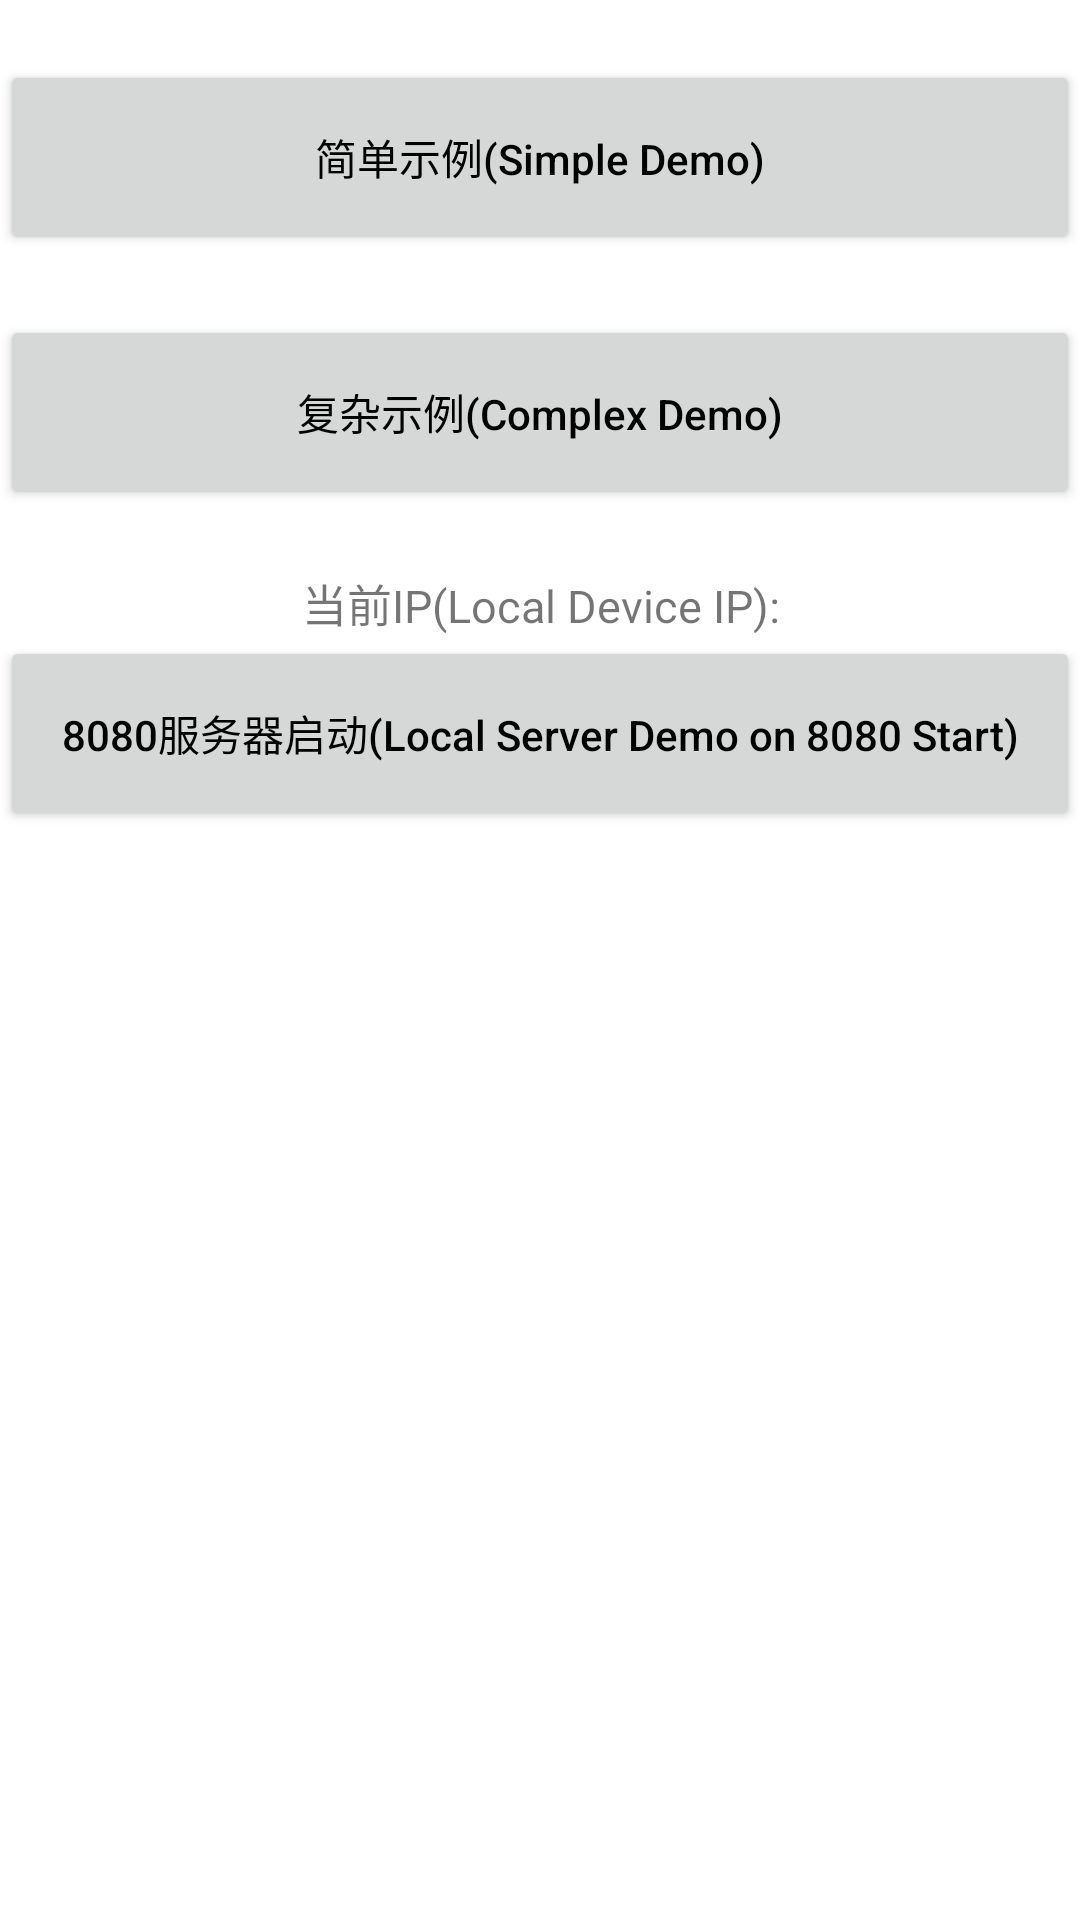

Write the Android layout XML for this screen, with the resource values it uses.
<!-- AndroidManifest.xml: application theme AppTheme -->
<!-- res/layout/activity_socket.xml -->
<?xml version="1.0" encoding="utf-8"?>
<LinearLayout xmlns:android="http://schemas.android.com/apk/res/android"
    android:layout_width="match_parent"
    android:layout_height="match_parent"
    android:orientation="vertical">


    <Button
        android:id="@+id/btn1"
        android:layout_width="match_parent"
        android:layout_height="65dp"
        android:layout_marginTop="20dp"
        android:text="简单示例(Simple Demo)"
        android:textAllCaps="false" />

    <Button
        android:id="@+id/btn2"
        android:layout_width="match_parent"
        android:layout_height="65dp"
        android:layout_marginTop="20dp"
        android:text="复杂示例(Complex Demo)"
        android:textAllCaps="false" />


    <TextView
        android:id="@+id/ip"
        android:layout_width="match_parent"
        android:layout_height="wrap_content"
        android:layout_marginTop="20dp"
        android:gravity="center_horizontal"
        android:text="当前IP(Local Device IP):"
        android:textSize="15sp" />


    <Button
        android:id="@+id/btn3"
        android:layout_width="match_parent"
        android:layout_height="65dp"
        android:text="8080服务器启动(Local Server Demo on 8080 Start)"
        android:textAllCaps="false" />

</LinearLayout>
<!-- resources referenced by this layout -->
<resources>
  <style name="AppTheme" parent="Theme.AppCompat.Light.NoActionBar">
          <item name="colorPrimary">@color/white</item>
          <item name="colorPrimaryDark">@color/grey</item>
          <item name="colorAccent">@color/colorAccent</item>
          <item name="android:textColorPrimary">@color/black</item>
          <item name="android:windowBackground">@color/white</item>
      </style>
  <color name="white">#ffffff</color>
  <color name="grey">#696969</color>
  <color name="colorAccent">#03DAC5</color>
  <color name="black">#000000</color>
</resources>
